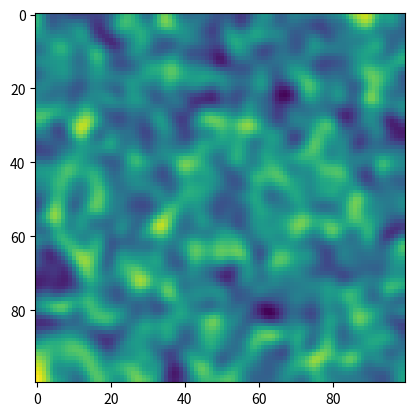

Write the Python code that produced this figure.
import numpy as np
import matplotlib
matplotlib.use('Agg')
import matplotlib.pyplot as plt

def simulate_pattern_formation(grid_size, iterations):
    grid = np.random.rand(grid_size, grid_size)

    for _ in range(iterations):
        new_grid = np.copy(grid)
        for i in range(grid_size):
            for j in range(grid_size):
                neighbors = []
                if i > 0:
                    neighbors.append(grid[i-1, j])
                if i < grid_size - 1:
                    neighbors.append(grid[i+1, j])
                if j > 0:
                    neighbors.append(grid[i, j-1])
                if j < grid_size - 1:
                    neighbors.append(grid[i, j+1])
                new_grid[i, j] += 0.1 * (np.mean(neighbors) - grid[i, j])
        grid = new_grid

    return grid

grid_size = 100
iterations = 100
grid = simulate_pattern_formation(grid_size, iterations)

plt.imshow(grid, cmap='viridis')
plt.savefig('pattern_formation.png')
